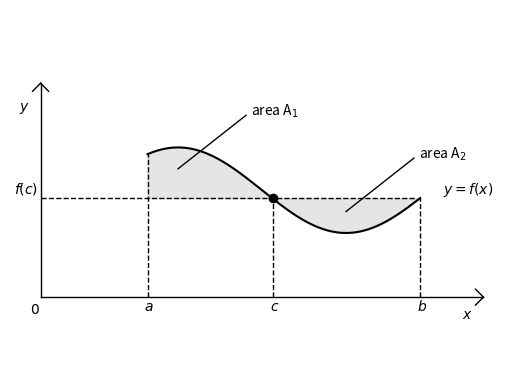

Generate this figure with matplotlib:
import matplotlib.pyplot as plt
import numpy as np

n=256
x = np.linspace(1, 6.1, n, endpoint=True)
y = 0.8 * np.sin(x) + 2

fig, ax = plt.subplots()
ax.plot(x, y, color='black', alpha=1.0)
ax.fill_between(x, 1.85, y, color='grey', alpha=.2)
ax.plot([-1, 6], [1.85, 1.85], linewidth=1, linestyle='dashed', color='black')


ax.plot([-1, -1], [0, 4], linewidth=1, color='black')
ax.text(-1.5, 1.94, '$f(c)$', color='black')
ax.plot([-1, 2 * np.pi + 1], [0, 0], linewidth=1, color='black')
ax.plot([-1.15, -1], [3.85, 4], linewidth=1, color='black')
ax.plot([-0.85, -1], [3.85, 4], linewidth=1, color='black')
ax.text(-1.4, 3.5, '$y$', color='black')
ax.plot([2 * np.pi + 1, 2 * np.pi + 0.85], [0, -0.15], linewidth=1, color='black')
ax.plot([2 * np.pi + 1, 2 * np.pi + 0.85], [0, 0.15], linewidth=1, color='black')
ax.text(2 * np.pi + 0.6, -0.4, '$x$', color='black')


ax.plot([1, 1], [0, 2.67], linestyle='dashed', linewidth=1, color='black')
ax.text(0.94, -0.25, '$a$', color='black')
ax.plot([3.35, 3.35], [0, 1.85], linestyle='dashed', linewidth=1, color='black')
ax.text(3.29, -0.25, '$c$', color='black')
plt.plot(3.35, 1.85, marker="o", color="black")

ax.plot([6.1, 6.1], [0, 1.85], linestyle='dashed', linewidth=1, color='black')
ax.text(6.04, -0.25, '$b$', color='black')
ax.text(2 * np.pi + 0.25, 1.94, '$y = f(x)$', color='black')
ax.text(-1.2, -0.3, '$0$', color='black')
ax.plot([np.pi / 2, np.pi - 0.3], [2.4, 3.4], color='black', linewidth=1)
ax.text(np.pi - 0.2, 3.4, 'area A$_1$', color='black')
ax.plot([3 * (np.pi / 2), (2 * np.pi) - 0.3], [1.6, 2.6], color='black', linewidth=1)
ax.text((2 * np.pi) - 0.2, 2.6, 'area A$_2$', color='black')



plt.axis('equal')
plt.axis('off')
plt.show()